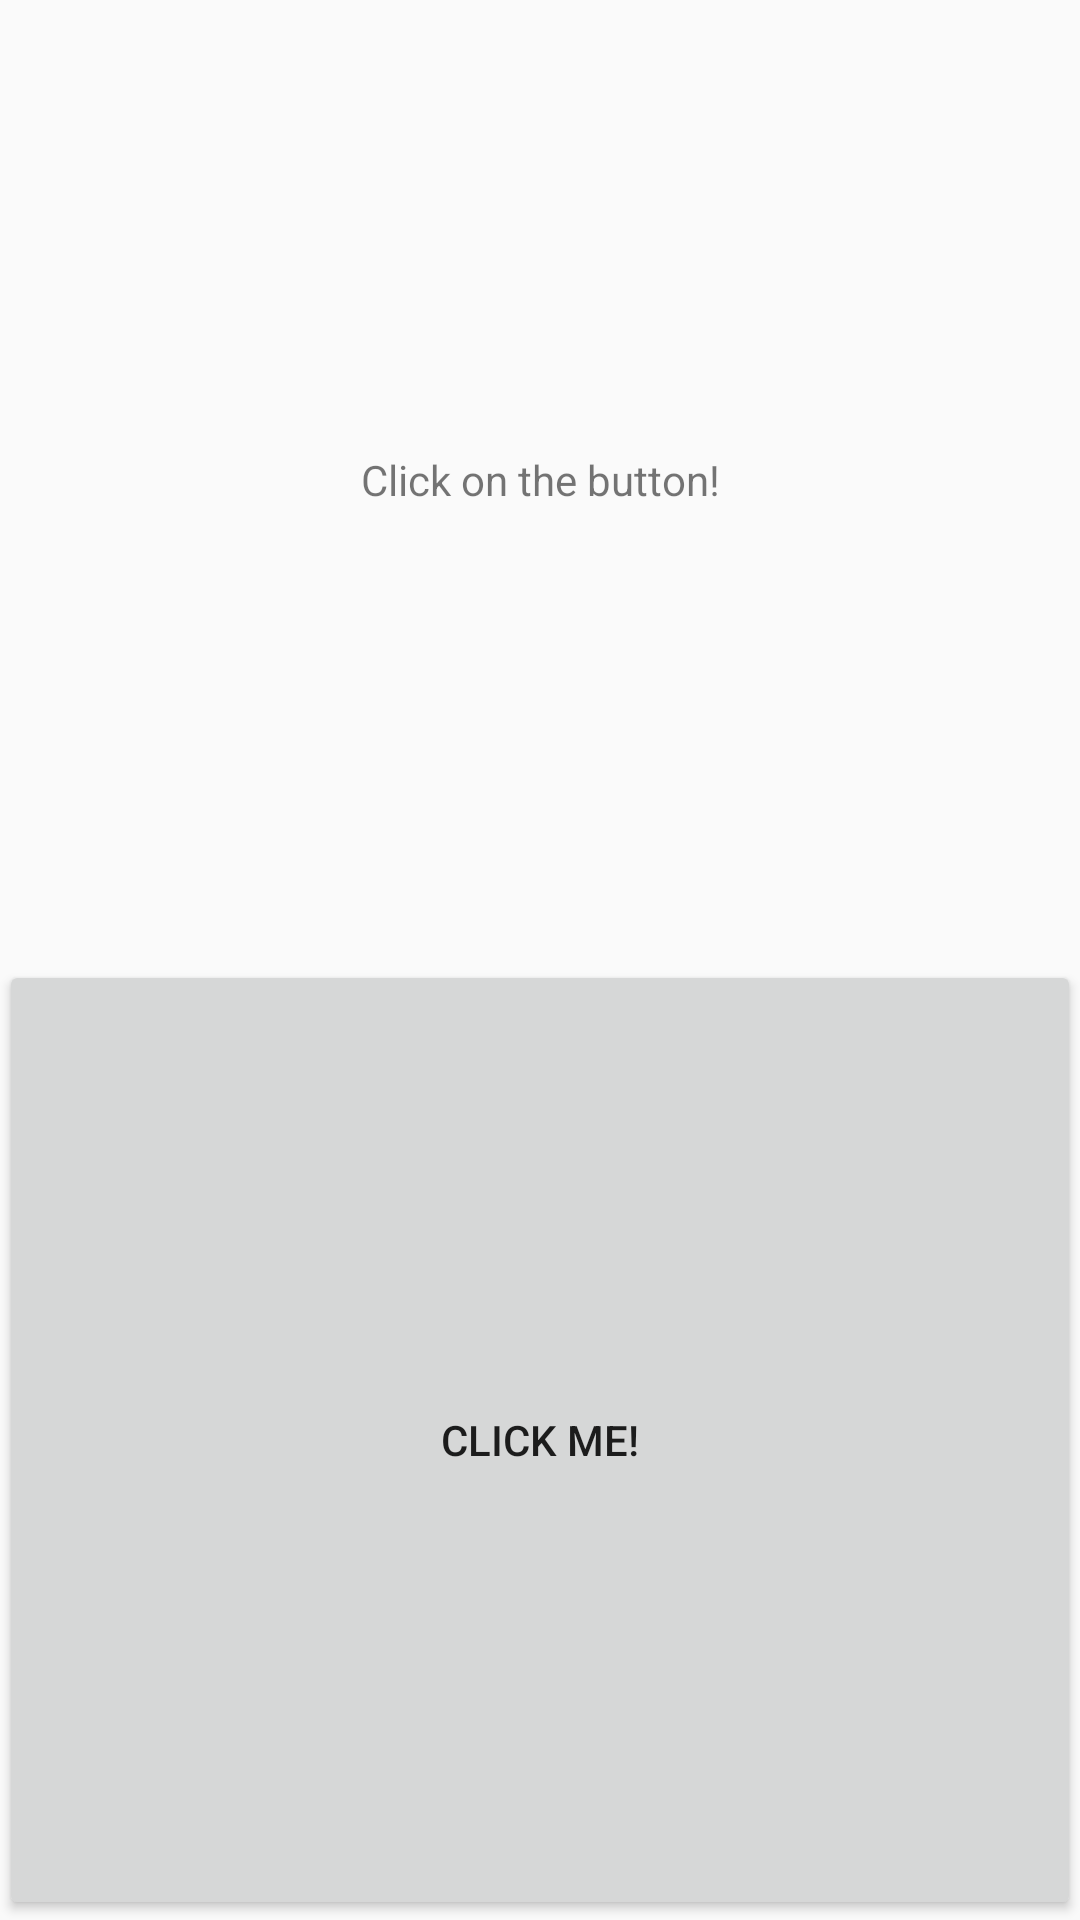

This screen was rendered from an Android layout file. Write that file and the resources it references.
<!-- AndroidManifest.xml: application theme AppTheme -->
<!-- res/layout/activity_simple_button.xml -->
<?xml version="1.0" encoding="utf-8"?>
<LinearLayout xmlns:android="http://schemas.android.com/apk/res/android"
    xmlns:tools="http://schemas.android.com/tools"
    android:layout_height="match_parent"
    android:layout_width="match_parent"
    android:paddingBottom="@dimen/activity_vertical_margin"
    android:paddingLeft="@dimen/activity_horizontal_margin"
    android:paddingRight="@dimen/activity_horizontal_margin"
    android:paddingTop="@dimen/activity_vertical_margin"
    tools:context="com.jiahaoliuliu.simpleespressotest.SimpleButtonActivity"
    android:orientation="vertical"
    >

    
    <TextView
        android:id="@+id/simple_text_view"
        android:layout_width="match_parent"
        android:layout_height="0dp"
        android:layout_weight="1"
        android:gravity="center"
        android:text="@string/simple_text_view"
        />

    
    <Button
        android:id="@+id/simple_button"
        android:layout_width="match_parent"
        android:layout_height="0dp"
        android:text="@string/simple_button"
        android:layout_weight="1"
        />
</LinearLayout>
<!-- resources referenced by this layout -->
<resources>
  <string name="simple_button">Click me!</string>
  <string name="simple_text_view">Click on the button!</string>
  <style name="AppTheme" parent="Theme.AppCompat.Light.DarkActionBar">
          
          <item name="colorPrimary">@color/colorPrimary</item>
          <item name="colorPrimaryDark">@color/colorPrimaryDark</item>
          <item name="colorAccent">@color/colorAccent</item>
      </style>
  <!-- not gathered from this repository: default colours our renderer supplied (Android Studio template values) -->
  <color name="colorPrimary">#FF6200EE</color>
  <color name="colorPrimaryDark">#FF3700B3</color>
  <color name="colorAccent">#FF03DAC5</color>
</resources>
